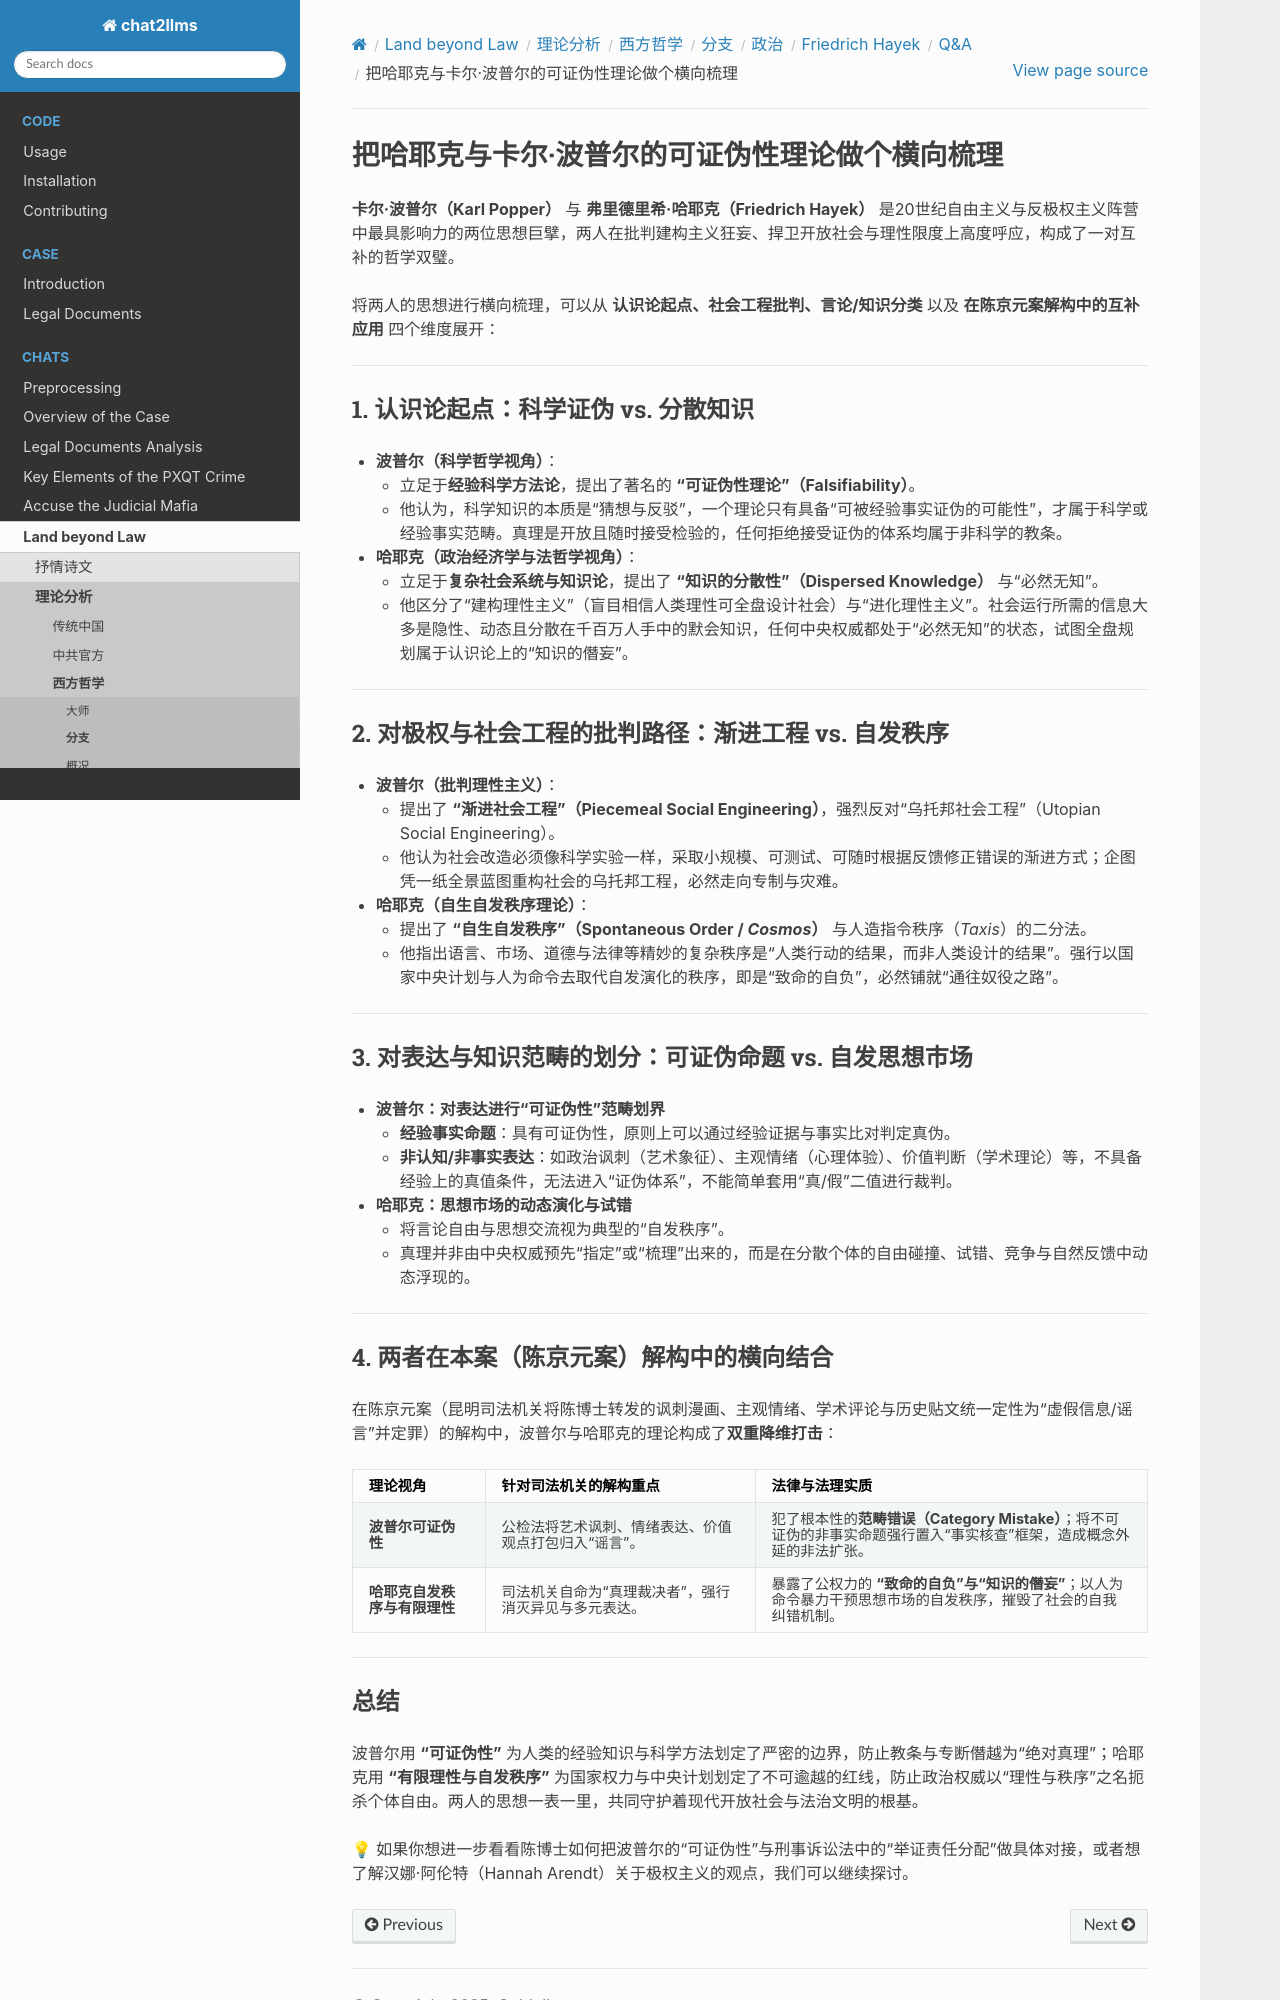

repository: goldollarch/chat2llms · page: chats/outlaw/analyse/foreign/branch/politic/hayek/QA/note12.html · generator: sphinx

# 把哈耶克与卡尔·波普尔的可证伪性理论做个横向梳理

**卡尔·波普尔（Karl Popper）** 与 **弗里德里希·哈耶克（Friedrich Hayek）** 是20世纪自由主义与反极权主义阵营中最具影响力的两位思想巨擘，两人在批判建构主义狂妄、捍卫开放社会与理性限度上高度呼应，构成了一对互补的哲学双璧。

将两人的思想进行横向梳理，可以从 **认识论起点、社会工程批判、言论/知识分类** 以及 **在陈京元案解构中的互补应用** 四个维度展开：

---

### 1. 认识论起点：科学证伪 vs. 分散知识

* **波普尔（科学哲学视角）**：
  * 立足于**经验科学方法论**，提出了著名的 **“可证伪性理论”（Falsifiability）**。
  * 他认为，科学知识的本质是“猜想与反驳”，一个理论只有具备“可被经验事实证伪的可能性”，才属于科学或经验事实范畴。真理是开放且随时接受检验的，任何拒绝接受证伪的体系均属于非科学的教条。
* **哈耶克（政治经济学与法哲学视角）**：
  * 立足于**复杂社会系统与知识论**，提出了 **“知识的分散性”（Dispersed Knowledge）** 与“必然无知”。
  * 他区分了“建构理性主义”（盲目相信人类理性可全盘设计社会）与“进化理性主义”。社会运行所需的信息大多是隐性、动态且分散在千百万人手中的默会知识，任何中央权威都处于“必然无知”的状态，试图全盘规划属于认识论上的“知识的僭妄”。

---

### 2. 对极权与社会工程的批判路径：渐进工程 vs. 自发秩序

* **波普尔（批判理性主义）**：
  * 提出了 **“渐进社会工程”（Piecemeal Social Engineering）**，强烈反对“乌托邦社会工程”（Utopian Social Engineering）。
  * 他认为社会改造必须像科学实验一样，采取小规模、可测试、可随时根据反馈修正错误的渐进方式；企图凭一纸全景蓝图重构社会的乌托邦工程，必然走向专制与灾难。
* **哈耶克（自生自发秩序理论）**：
  * 提出了 **“自生自发秩序”（Spontaneous Order / *Cosmos*）** 与人造指令秩序（*Taxis*）的二分法。
  * 他指出语言、市场、道德与法律等精妙的复杂秩序是“人类行动的结果，而非人类设计的结果”。强行以国家中央计划与人为命令去取代自发演化的秩序，即是“致命的自负”，必然铺就“通往奴役之路”。

---

### 3. 对表达与知识范畴的划分：可证伪命题 vs. 自发思想市场

* **波普尔：对表达进行“可证伪性”范畴划界**
  * **经验事实命题**：具有可证伪性，原则上可以通过经验证据与事实比对判定真伪。
  * **非认知/非事实表达**：如政治讽刺（艺术象征）、主观情绪（心理体验）、价值判断（学术理论）等，不具备经验上的真值条件，无法进入“证伪体系”，不能简单套用“真/假”二值进行裁判。
* **哈耶克：思想市场的动态演化与试错**
  * 将言论自由与思想交流视为典型的“自发秩序”。
  * 真理并非由中央权威预先“指定”或“梳理”出来的，而是在分散个体的自由碰撞、试错、竞争与自然反馈中动态浮现的。

---

### 4. 两者在本案（陈京元案）解构中的横向结合

在陈京元案（昆明司法机关将陈博士转发的讽刺漫画、主观情绪、学术评论与历史贴文统一定性为“虚假信息/谣言”并定罪）的解构中，波普尔与哈耶克的理论构成了**双重降维打击**：

| 理论视角                           | 针对司法机关的解构重点                                 | 法律与法理实质                                                                                                               |
| :--------------------------------- | :----------------------------------------------------- | :--------------------------------------------------------------------------------------------------------------------------- |
| **波普尔可证伪性**           | 公检法将艺术讽刺、情绪表达、价值观点打包归入“谣言”。 | 犯了根本性的**范畴错误（Category Mistake）**；将不可证伪的非事实命题强行置入“事实核查”框架，造成概念外延的非法扩张。 |
| **哈耶克自发秩序与有限理性** | 司法机关自命为“真理裁决者”，强行消灭异见与多元表达。 | 暴露了公权力的 **“致命的自负”与“知识的僭妄”**；以人为命令暴力干预思想市场的自发秩序，摧毁了社会的自我纠错机制。           |

---
